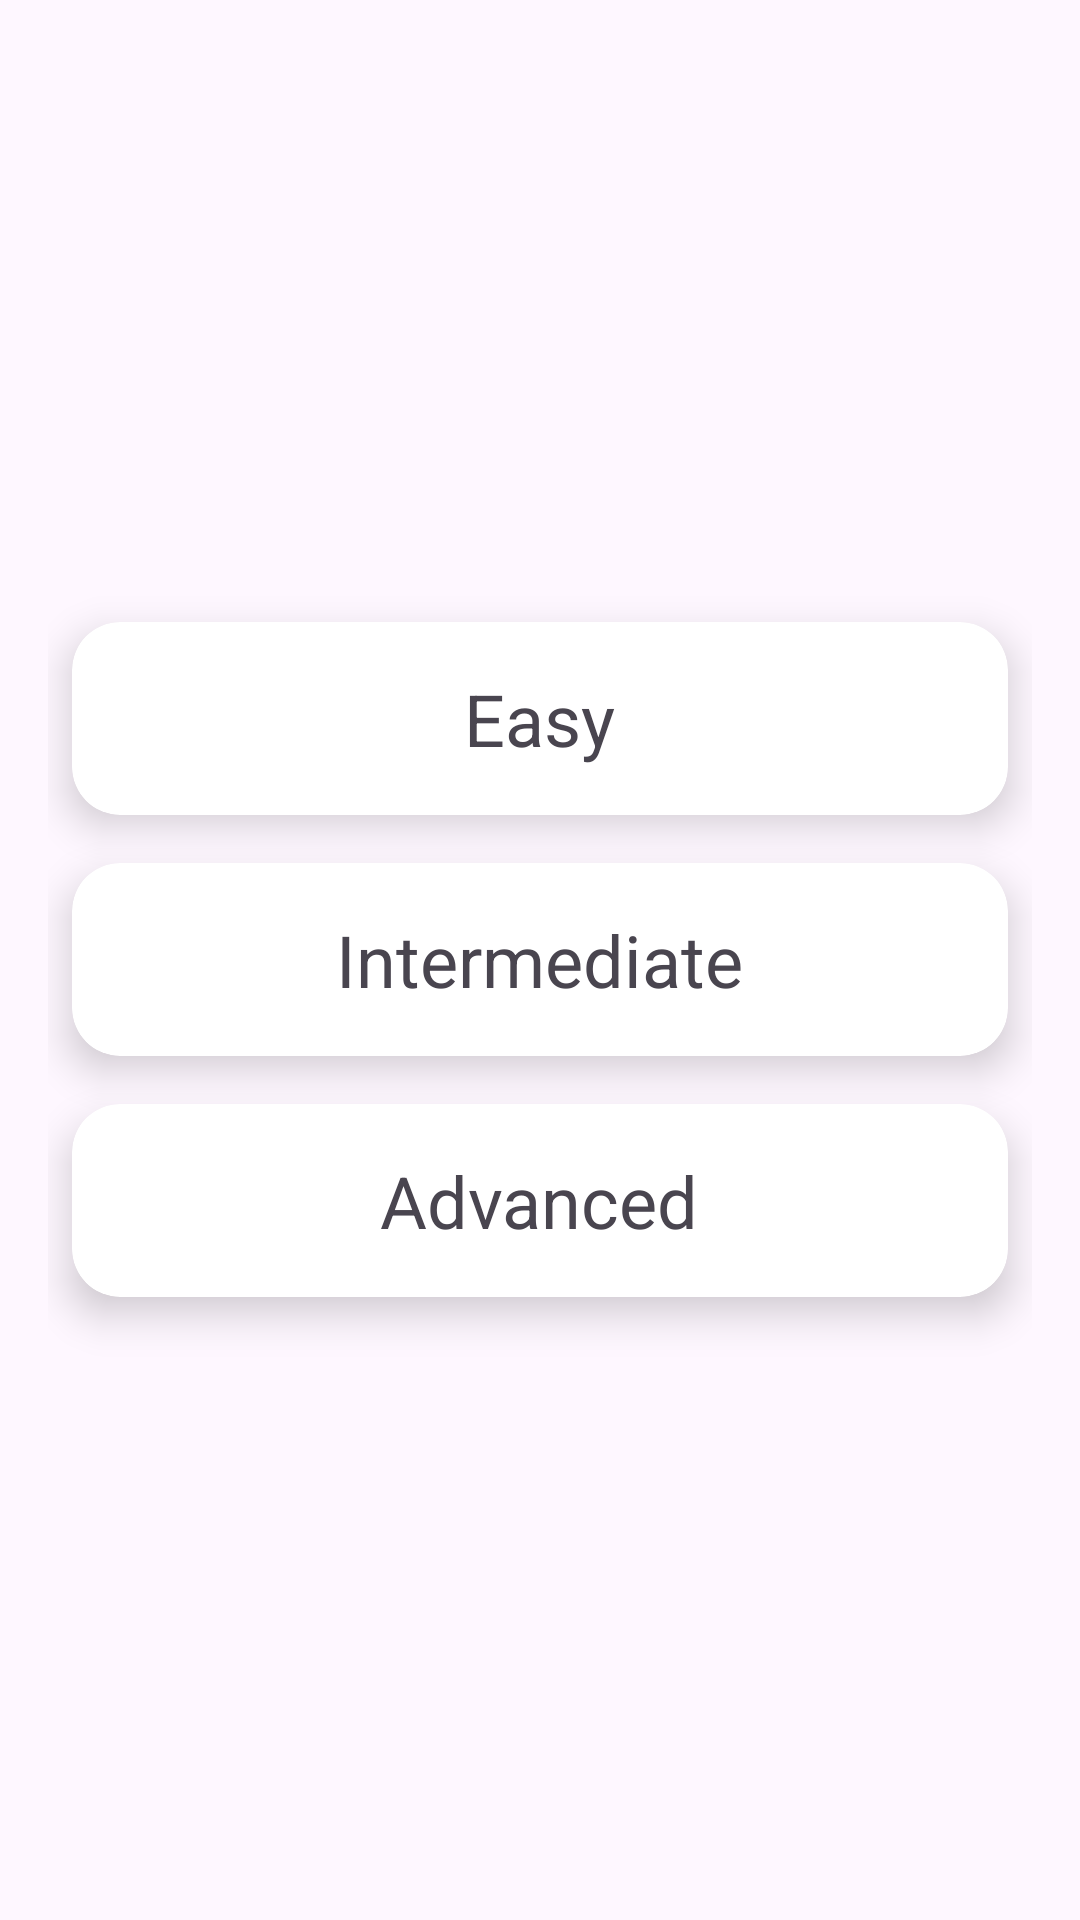

Android layout source for this screen:
<!-- AndroidManifest.xml: application theme Theme.App_project -->
<!-- res/layout/fragment_level_selection.xml -->
<?xml version="1.0" encoding="utf-8"?>
<LinearLayout xmlns:android="http://schemas.android.com/apk/res/android"
    xmlns:app="http://schemas.android.com/apk/res-auto"
    android:layout_width="match_parent"
    android:layout_height="match_parent"
    android:orientation="vertical"
    android:gravity="center"
    android:padding="16dp">

    <androidx.cardview.widget.CardView
        android:id="@+id/cardViewEasy"
        android:layout_width="match_parent"
        android:layout_height="wrap_content"
        android:layout_margin="8dp"
        app:cardCornerRadius="16dp"
        app:cardElevation="8dp">

        <LinearLayout
            android:layout_width="match_parent"
            android:layout_height="wrap_content"
            android:orientation="vertical"
            android:padding="16dp"
            android:gravity="center">

            <TextView
                android:id="@+id/textViewEasy"
                android:layout_width="wrap_content"
                android:layout_height="wrap_content"
                android:text="Easy"
                android:textSize="24sp"
                android:gravity="center"
                android:layout_gravity="center" />
        </LinearLayout>

    </androidx.cardview.widget.CardView>

    <androidx.cardview.widget.CardView
        android:id="@+id/cardViewIntermediate"
        android:layout_width="match_parent"
        android:layout_height="wrap_content"
        android:layout_margin="8dp"
        app:cardCornerRadius="16dp"
        app:cardElevation="8dp">

        <LinearLayout
            android:layout_width="match_parent"
            android:layout_height="wrap_content"
            android:orientation="vertical"
            android:padding="16dp"
            android:gravity="center">

            <TextView
                android:id="@+id/textViewIntermediate"
                android:layout_width="wrap_content"
                android:layout_height="wrap_content"
                android:text="Intermediate"
                android:textSize="24sp"
                android:gravity="center"
                android:layout_gravity="center" />
        </LinearLayout>

    </androidx.cardview.widget.CardView>

    <androidx.cardview.widget.CardView
        android:id="@+id/cardViewAdvanced"
        android:layout_width="match_parent"
        android:layout_height="wrap_content"
        android:layout_margin="8dp"
        app:cardCornerRadius="16dp"
        app:cardElevation="8dp">

        <LinearLayout
            android:layout_width="match_parent"
            android:layout_height="wrap_content"
            android:orientation="vertical"
            android:padding="16dp"
            android:gravity="center">

            <TextView
                android:id="@+id/textViewAdvanced"
                android:layout_width="wrap_content"
                android:layout_height="wrap_content"
                android:text="Advanced"
                android:textSize="24sp"
                android:gravity="center"
                android:layout_gravity="center" />
        </LinearLayout>

    </androidx.cardview.widget.CardView>

</LinearLayout>
<!-- resources referenced by this layout -->
<resources>
  <style name="Theme.App_project" parent="Base.Theme.App_project" />
  <style name="Base.Theme.App_project" parent="Theme.Material3.DayNight">
          
          
      </style>
</resources>
